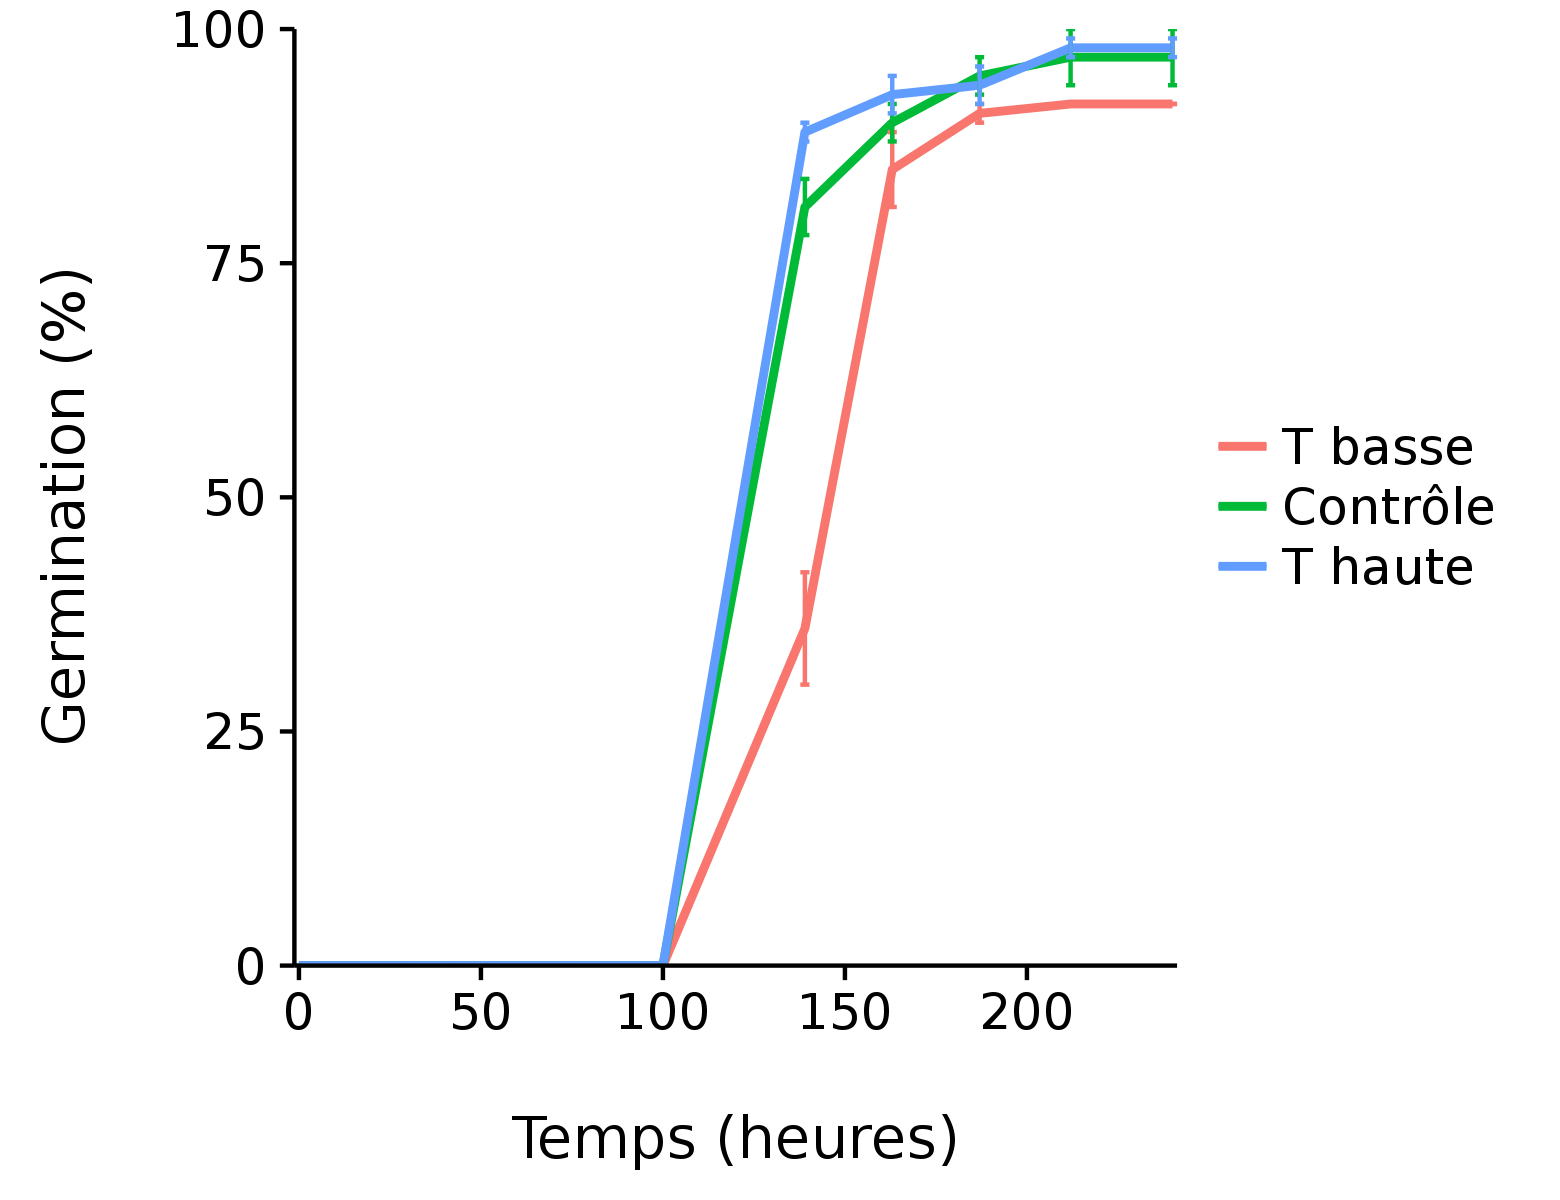

The table this chart was drawn from, first rows:
temperature, temps, germination, se
LT, 0, 0, 0
C, 0, 0, 0
HT, 0, 0, 0
LT, 29, 0, 0
C, 29, 0, 0
HT, 29, 0, 0
LT, 42, 0, 0
C, 42, 0, 0
HT, 42, 0, 0
LT, 51, 0, 0
C, 51, 0, 0
HT, 51, 0, 0
LT, 74, 0, 0
C, 74, 0, 0
HT, 74, 0, 0
LT, 100, 0, 0
C, 100, 0, 0
HT, 100, 0, 0
LT, 139, 36, 6
C, 139, 81, 3
HT, 139, 89, 1
LT, 163, 85, 4
C, 163, 90, 2
HT, 163, 93, 2
LT, 187, 91, 1
C, 187, 95, 2
HT, 187, 94, 2
LT, 212, 92, 0
C, 212, 97, 3
HT, 212, 98, 1
LT, 240, 92, 0
C, 240, 97, 3
HT, 240, 98, 1
